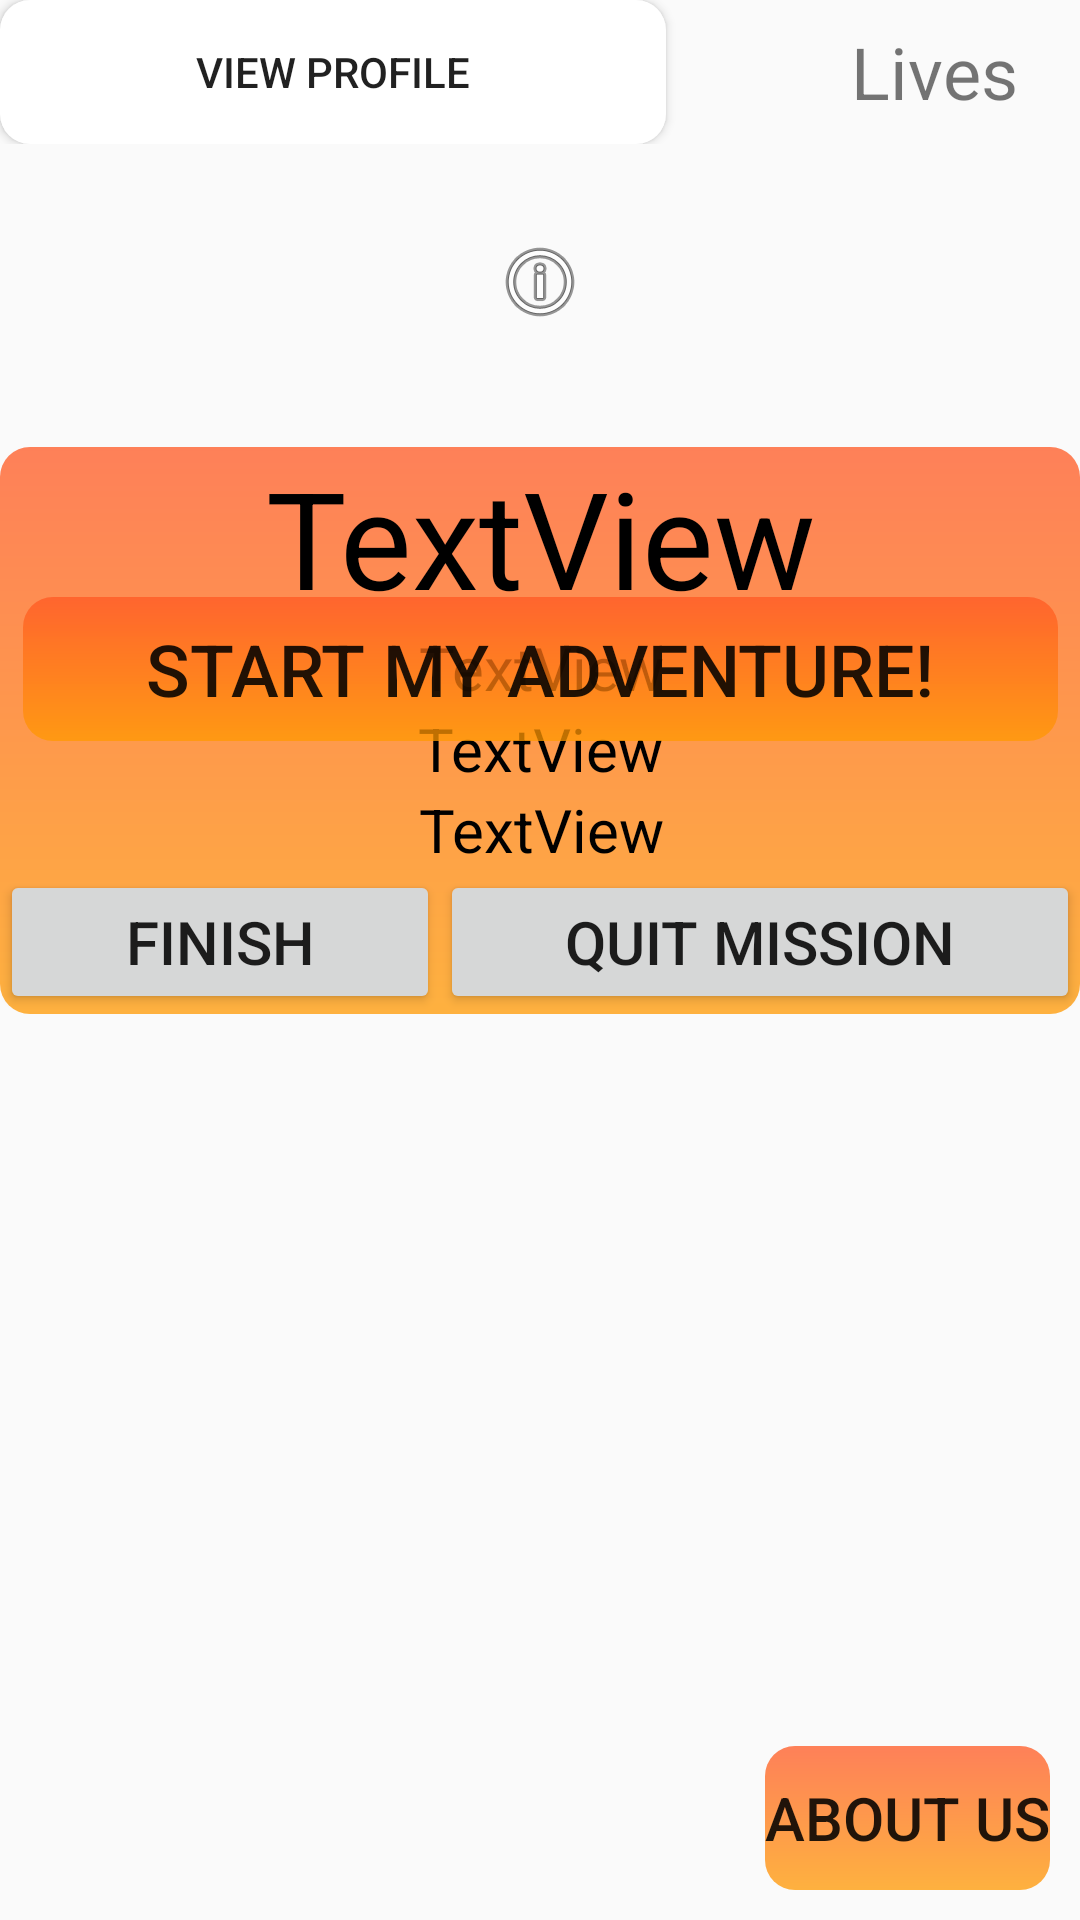

Android layout source for this screen:
<!-- AndroidManifest.xml: application theme AppTheme -->
<!-- res/layout/activity_main.xml -->
<?xml version="1.0" encoding="utf-8"?>
<androidx.constraintlayout.widget.ConstraintLayout xmlns:android="http://schemas.android.com/apk/res/android"
    xmlns:app="http://schemas.android.com/apk/res-auto"
    xmlns:tools="http://schemas.android.com/tools"
    android:layout_width="match_parent"
    android:layout_height="match_parent"
    android:background="@drawable/background3"
    tools:context=".MainActivity">

    <LinearLayout
        android:id="@+id/linearLayout2"
        android:layout_width="-0.5dp"
        android:layout_height="wrap_content"
        android:background="@color/colorBar"
        app:layout_constraintEnd_toEndOf="parent"
        app:layout_constraintStart_toStartOf="parent"
        app:layout_constraintTop_toTopOf="parent">

        <Button
            android:id="@+id/profileButton"
            android:layout_width="222dp"
            android:layout_height="wrap_content"
            android:background="@drawable/pop_buttons"
            android:drawableLeft="@drawable/ic_stat_name"
            android:onClick="profile"
            android:text="View profile"
            android:textSize="14sp" />

        <TextView
            android:id="@+id/elud"
            android:layout_width="179dp"
            android:layout_height="match_parent"
            android:gravity="center"
            android:text="Lives"
            android:textSize="24sp" />

    </LinearLayout>

    <Button
        android:id="@+id/infoButton"
        android:layout_width="wrap_content"
        android:layout_height="wrap_content"
        android:layout_marginEnd="10dp"
        android:layout_marginRight="10dp"
        android:layout_marginBottom="10dp"
        android:background="@drawable/orange_button"
        android:onClick="info"
        android:text="About us"
        android:textSize="20sp"
        app:layout_constraintBottom_toBottomOf="parent"
        app:layout_constraintEnd_toEndOf="parent" />

    <LinearLayout
        android:id="@+id/missioon"
        android:layout_width="match_parent"
        android:layout_height="wrap_content"
        android:layout_marginTop="20dp"
        android:background="@drawable/orange_button"
        android:orientation="vertical"
        app:layout_constraintTop_toBottomOf="@+id/notificationText"
        tools:layout_editor_absoluteX="-26dp">

        <androidx.constraintlayout.widget.ConstraintLayout
            android:layout_width="match_parent"
            android:layout_height="wrap_content">

            <TextView
                android:id="@+id/pealkiri"
                android:layout_width="345dp"
                android:layout_height="wrap_content"
                android:gravity="center"
                android:text="TextView"
                android:textColor="@color/black"
                android:textSize="45sp"
                app:layout_constraintBottom_toBottomOf="parent"
                app:layout_constraintEnd_toEndOf="parent"
                app:layout_constraintStart_toStartOf="parent" />
        </androidx.constraintlayout.widget.ConstraintLayout>

        <androidx.constraintlayout.widget.ConstraintLayout
            android:layout_width="match_parent"
            android:layout_height="wrap_content"
            android:baselineAligned="false"
            tools:layout_editor_absoluteY="26dp">

            <TextView
                android:id="@+id/description"
                android:layout_width="385dp"
                android:layout_height="wrap_content"
                android:gravity="center"
                android:text="TextView"
                android:textColor="@color/black"
                android:textSize="20sp"
                app:layout_constraintEnd_toEndOf="parent"
                app:layout_constraintStart_toStartOf="parent"
                app:layout_constraintTop_toTopOf="parent" />
        </androidx.constraintlayout.widget.ConstraintLayout>

        <androidx.constraintlayout.widget.ConstraintLayout
            android:layout_width="match_parent"
            android:layout_height="match_parent">

            <TextView
                android:id="@+id/funfact"
                android:layout_width="345dp"
                android:layout_height="wrap_content"
                android:gravity="center"
                android:text="TextView"
                android:textColor="@color/black"
                android:textSize="20sp"
                app:layout_constraintEnd_toEndOf="parent"
                app:layout_constraintStart_toStartOf="parent"
                app:layout_constraintTop_toTopOf="parent" />
        </androidx.constraintlayout.widget.ConstraintLayout>

        <androidx.constraintlayout.widget.ConstraintLayout
            android:layout_width="match_parent"
            android:layout_height="wrap_content">

            <TextView
                android:id="@+id/xp"
                android:layout_width="385dp"
                android:layout_height="wrap_content"
                android:gravity="center"
                android:text="TextView"
                android:textColor="@color/black"
                android:textSize="20sp"
                app:layout_constraintEnd_toEndOf="parent"
                app:layout_constraintStart_toStartOf="parent"
                tools:layout_editor_absoluteY="-1dp" />
        </androidx.constraintlayout.widget.ConstraintLayout>

        <LinearLayout
            android:layout_width="match_parent"
            android:layout_height="match_parent"
            android:layout_marginTop="0dp"
            android:onClick="info"
            android:orientation="horizontal"
            app:layout_constraintTop_toBottomOf="@+id/xp"
            tools:layout_editor_absoluteX="1dp">

            <Button
                android:id="@+id/scan"
                android:layout_width="wrap_content"
                android:layout_height="wrap_content"
                android:layout_weight="1"
                android:text="Finish"
                android:textSize="20sp" />

            <Button
                android:id="@+id/quit"
                android:layout_width="wrap_content"
                android:layout_height="wrap_content"
                android:layout_weight="1"
                android:text="QUIT MISSION"
                android:textSize="20sp" />
        </LinearLayout>
    </LinearLayout>

    <Button
        android:id="@+id/activityButton"
        android:layout_width="345dp"
        android:layout_height="wrap_content"
        android:layout_marginTop="70dp"
        android:background="@drawable/orange_button"
        android:onClick="activity"
        android:text="Start my adventure!"
        android:textSize="24sp"
        app:layout_constraintEnd_toEndOf="parent"
        app:layout_constraintStart_toStartOf="parent"
        app:layout_constraintTop_toBottomOf="@+id/notificationText" />

    <TextView
        android:id="@+id/notificationText"
        android:layout_width="282dp"
        android:layout_height="wrap_content"
        android:layout_marginTop="30dp"
        android:layout_marginBottom="8dp"
        android:drawableTop="@android:drawable/ic_menu_info_details"
        android:textColor="@android:color/holo_red_dark"
        app:layout_constraintBottom_toTopOf="@+id/activityButton"
        app:layout_constraintEnd_toEndOf="parent"
        app:layout_constraintHorizontal_bias="0.5"
        app:layout_constraintStart_toStartOf="parent"
        app:layout_constraintTop_toBottomOf="@+id/linearLayout2"
        app:layout_constraintVertical_bias="0.168"
        tools:visibility="visible" />

</androidx.constraintlayout.widget.ConstraintLayout>
<!-- resources referenced by this layout -->
<resources>
  <color name="black">#000000</color>
  <color name="colorBar">#00E7E7E7</color>
  <!-- drawable orange_button (drawable) -->
  <?xml version="1.0" encoding="utf-8"?>
  <shape xmlns:android="http://schemas.android.com/apk/res/android">
  
      <gradient
          android:startColor="#BFFF5722"
          android:endColor="#BFFF9800"
          android:angle="270"
          />
  
      <corners
          android:radius="10dp"
          />
  
  </shape>
  <!-- drawable pop_buttons (drawable) -->
  <?xml version="1.0" encoding="utf-8"?>
  <selector xmlns:android="http://schemas.android.com/apk/res/android">
  
      <item>
          <shape xmlns:android="http://schemas.android.com/apk/res/android" android:shape="rectangle">
              <solid android:color="#ffffff" />
              <corners android:radius="10dp" />
          </shape>
      </item>
  
  </selector>
  <style name="AppTheme" parent="Theme.AppCompat.Light.NoActionBar">
          
          <item name="colorPrimary">@color/colorPrimary</item>
          <item name="colorPrimaryDark">@color/colorPrimaryDark</item>
          <item name="colorAccent">@color/colorAccent</item>
          <item name="actionMenuTextColor">@color/colorBar</item>
          <item name="actionBarItemBackground">@color/coloryksinda</item>
          <item name="actionModeBackground">@color/colorgrupp</item>
      </style>
  <color name="colorPrimary">#008577</color>
  <color name="colorPrimaryDark">#00574B</color>
  <color name="colorAccent">#1D807076</color>
  <color name="coloryksinda">#FFE53B</color>
  <color name="colorgrupp">#3BB10F</color>
</resources>
